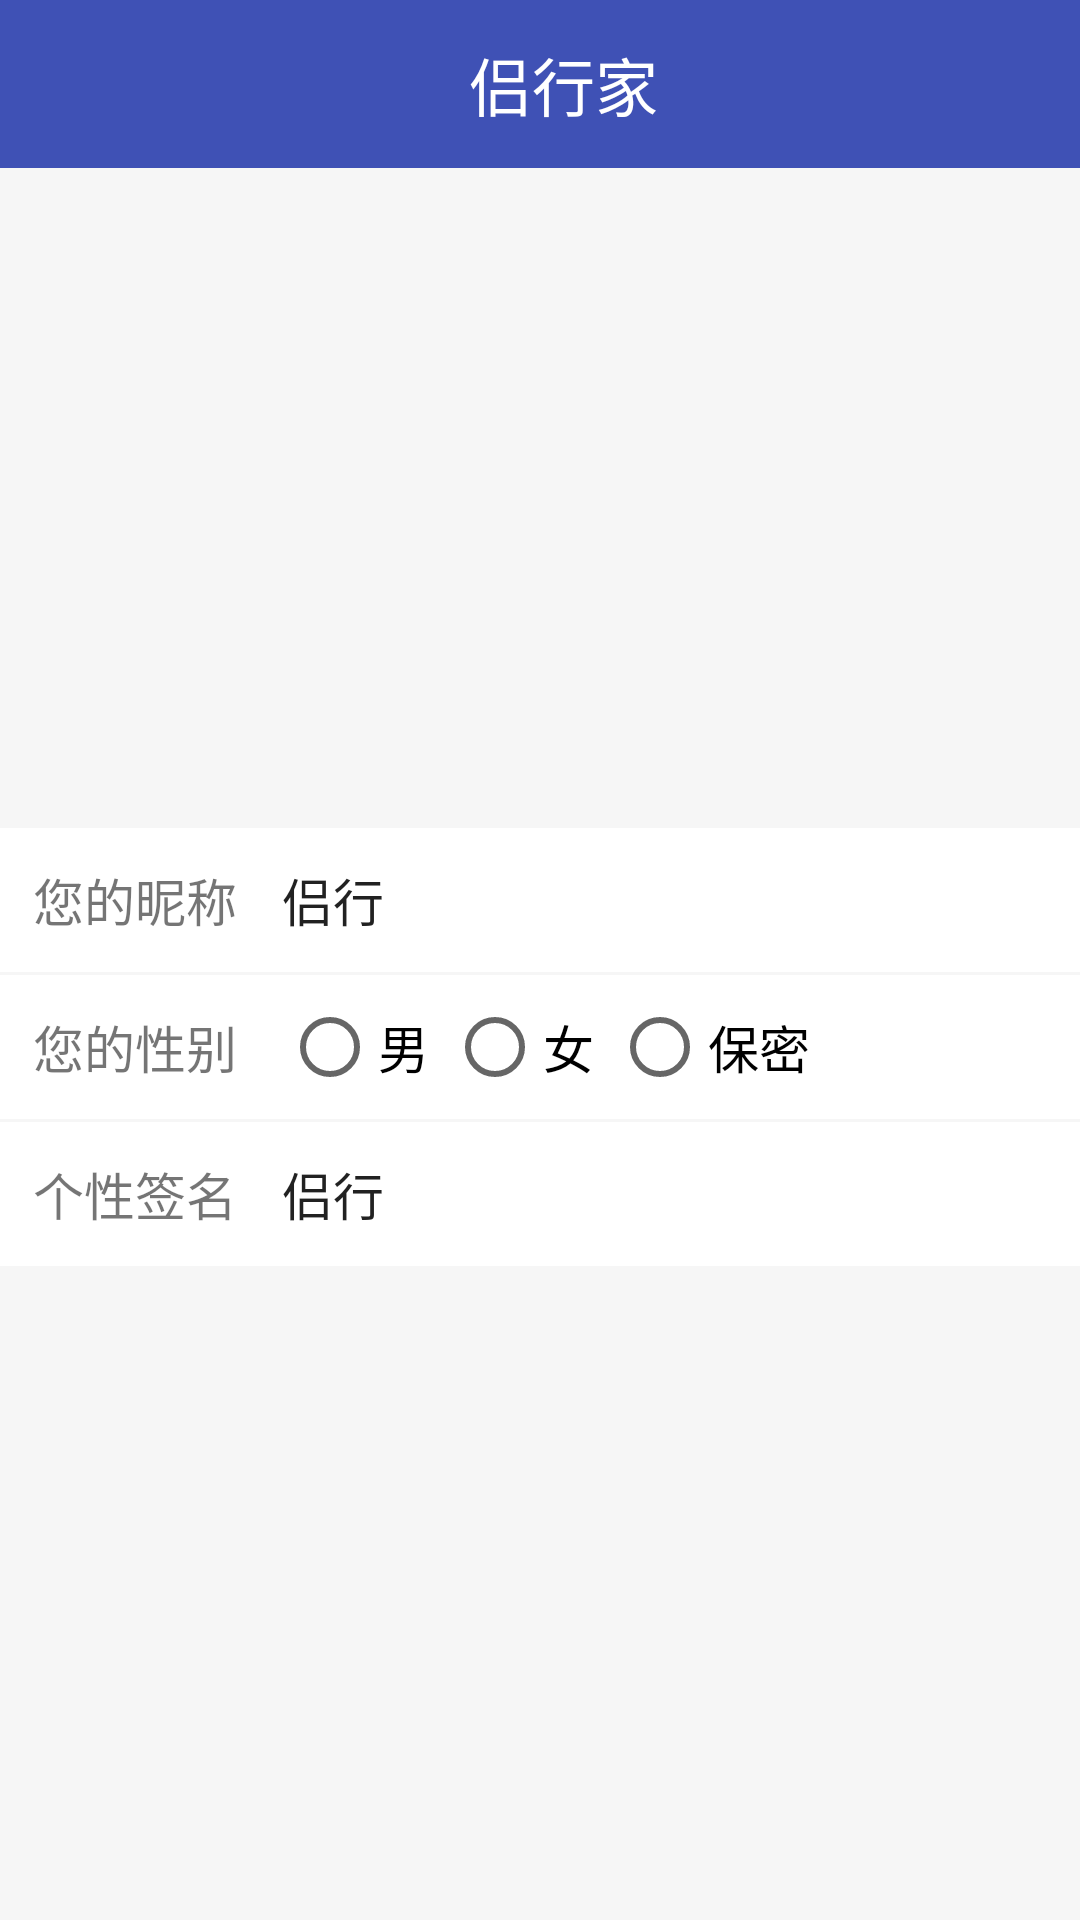

Layout XML and referenced resources for this Android screen:
<!-- AndroidManifest.xml: application theme AppTheme -->
<!-- res/layout/modify.xml -->
<?xml version="1.0" encoding="utf-8"?>
<LinearLayout xmlns:android="http://schemas.android.com/apk/res/android"
    android:layout_width="match_parent"
    android:layout_height="match_parent"
    android:orientation="vertical"
    android:background="@color/another_grey">

    
    <include layout="@layout/common_appbar"></include>

    
    <ImageView
        android:layout_width="@dimen/touxiang"
        android:layout_height="@dimen/touxiang"
        android:layout_gravity="center_horizontal"
        android:layout_margin="@dimen/bigger_dimmen"
        android:background="@mipmap/ic_launcher"/>

    <LinearLayout
        android:layout_width="match_parent"
        android:layout_height="@dimen/normal_menu_height"
        android:orientation="horizontal"
        android:background="@android:color/white">

        
        <TextView
            android:layout_width="0dp"
            android:layout_weight="1"
            android:layout_height="match_parent"
            android:text="您的昵称"
            android:gravity="center"
            android:textSize="@dimen/small_text_size"/>

        <EditText
            android:layout_width="0dp"
            android:layout_weight="3"
            android:layout_height="match_parent"
            android:background="@null"
            android:paddingLeft="4dp"
            android:gravity="center_vertical"
            android:text="侣行"
            android:textSize="@dimen/small_text_size"/>
    </LinearLayout>

    <LinearLayout
        android:layout_width="match_parent"
        android:layout_height="@dimen/normal_menu_height"
        android:orientation="horizontal"
        android:layout_marginTop="1dp"
        android:background="@android:color/white">

        
        <TextView
            android:layout_width="0dp"
            android:layout_weight="1"
            android:layout_height="match_parent"
            android:text="您的性别"
            android:gravity="center"
            android:textSize="@dimen/small_text_size"/>

        <RadioGroup
            android:layout_width="0dp"
            android:layout_weight="3"
            android:layout_height="match_parent"
            android:gravity="center_vertical"
            android:paddingLeft="4dp"
            android:orientation="horizontal">

            <android.support.v7.widget.AppCompatRadioButton
                android:layout_width="wrap_content"
                android:layout_height="wrap_content"
                android:text="男"
                android:textSize="@dimen/small_text_size"/>

            <android.support.v7.widget.AppCompatRadioButton
                android:layout_width="wrap_content"
                android:layout_height="wrap_content"
                android:text="女"
                android:textSize="@dimen/small_text_size"
                android:layout_marginLeft="@dimen/smaller_margin"/>

            <android.support.v7.widget.AppCompatRadioButton
                android:layout_width="wrap_content"
                android:layout_height="wrap_content"
                android:text="保密"
                android:textSize="@dimen/small_text_size"
                android:layout_marginLeft="@dimen/smaller_margin"/>
        </RadioGroup>
    </LinearLayout>

    <LinearLayout
        android:layout_width="match_parent"
        android:layout_height="@dimen/normal_menu_height"
        android:orientation="horizontal"
        android:background="@android:color/white"
        android:layout_marginTop="1dp">

        
        <TextView
            android:layout_width="0dp"
            android:layout_weight="1"
            android:layout_height="match_parent"
            android:text="个性签名"
            android:gravity="center"
            android:textSize="@dimen/small_text_size"/>

        <EditText
            android:layout_width="0dp"
            android:layout_weight="3"
            android:layout_height="match_parent"
            android:background="@null"
            android:paddingLeft="4dp"
            android:gravity="center_vertical"
            android:text="侣行"
            android:textSize="@dimen/small_text_size"
            android:maxLines="2"
            android:ellipsize="end"/>
    </LinearLayout>

</LinearLayout>
<!-- res/layout/common_appbar.xml (included above) -->
<?xml version="1.0" encoding="utf-8"?>
<android.support.design.widget.AppBarLayout xmlns:android="http://schemas.android.com/apk/res/android"
    xmlns:app="http://schemas.android.com/apk/res-auto"
    android:layout_width="match_parent"
    android:layout_height="wrap_content"
    android:theme="@style/AppTheme.AppBarOverlay">

    
    <android.support.v7.widget.Toolbar
        android:id="@+id/toobar_toolbar"
        android:layout_width="match_parent"
        android:layout_height="?attr/actionBarSize"
        app:popupTheme="@style/AppTheme.PopupOverlay"
        app:layout_scrollFlags="scroll|enterAlways">

        
        <RelativeLayout
            android:layout_width="match_parent"
            android:layout_height="wrap_content">

            <LinearLayout
                android:id="@+id/toobar_left"
                android:layout_width="wrap_content"
                android:layout_height="wrap_content"
                android:orientation="horizontal"
                android:layout_centerVertical="true"
                android:visibility="gone">

                
                <ImageView
                    android:id="@+id/toobar_cancel"
                    android:layout_width="wrap_content"
                    android:layout_height="wrap_content"
                    android:layout_alignParentLeft="true"
                    android:layout_centerVertical="true"
                    android:visibility="gone"/>

                <TextView
                    android:id="@+id/toobar_left_text"
                    android:layout_width="wrap_content"
                    android:layout_height="match_parent"
                    android:layout_centerVertical="true"
                    android:textColor="@android:color/white"
                    android:textSize="@dimen/small_text_size"
                    android:gravity="center"
                    android:paddingLeft="4dp"
                    android:visibility="gone"/>
            </LinearLayout>

            
            <TextView
                android:id="@+id/toolbar_title"
                android:layout_width="wrap_content"
                android:layout_height="wrap_content"
                android:layout_centerInParent="true"
                android:layout_centerVertical="true"
                android:text="侣行家"
                android:textSize="@dimen/normal_text_size"
                android:textColor="@android:color/white"/>

            
            <ImageView
                android:id="@+id/toolbar_search"
                android:layout_width="@dimen/toobar_icon_size"
                android:layout_height="@dimen/toobar_icon_size"
                android:background="@mipmap/ic_launcher"
                android:layout_marginRight="@dimen/common_margin"
                android:layout_alignParentRight="true"
                android:layout_centerVertical="true"/>

            <TextView
                android:id="@+id/right_text"
                android:layout_width="wrap_content"
                android:layout_height="wrap_content"
                android:textSize="@dimen/small_normal_text"
                android:layout_alignParentRight="true"
                android:layout_centerVertical="true"
                android:layout_marginRight="@dimen/common_margin"
                android:textColor="@android:color/white"
                android:visibility="gone"/>

        </RelativeLayout>
    </android.support.v7.widget.Toolbar>

    <android.support.design.widget.TabLayout
        android:id="@+id/tablayout_tab"
        android:layout_width="match_parent"
        android:layout_height="wrap_content"
        app:tabIndicatorHeight="3dp"
        app:tabTextAppearance="@android:style/TextAppearance.Holo.Medium"
        android:visibility="gone">
    </android.support.design.widget.TabLayout>

</android.support.design.widget.AppBarLayout>
<!-- resources referenced by this layout -->
<resources>
  <color name="another_grey">#f6f6f6</color>
  <dimen name="bigger_dimmen">50dp</dimen>
  <dimen name="common_margin">16dp</dimen>
  <dimen name="normal_menu_height">48dp</dimen>
  <dimen name="normal_text_size">21sp</dimen>
  <dimen name="small_normal_text">19sp</dimen>
  <dimen name="small_text_size">17sp</dimen>
  <dimen name="smaller_margin">6dp</dimen>
  <dimen name="toobar_icon_size">40dp</dimen>
  <dimen name="touxiang">120dp</dimen>
  <style name="AppTheme.AppBarOverlay" parent="ThemeOverlay.AppCompat.Dark.ActionBar" />
  <style name="AppTheme.PopupOverlay" parent="ThemeOverlay.AppCompat.Light" />
  <style name="AppTheme" parent="Theme.AppCompat.Light.NoActionBar">
          
          <item name="colorPrimary">@color/colorPrimary</item>
          <item name="colorPrimaryDark">@color/colorPrimaryDark</item>
          <item name="colorAccent">@color/colorAccent</item>
      </style>
  <color name="colorPrimary">#3F51B5</color>
  <color name="colorPrimaryDark">#303F9F</color>
  <color name="colorAccent">#FF4081</color>
</resources>
